4-way image classification set "Coffe_Bean" from GitHub (IkbarSulistio/Coffee-Bean-Roast-Level-Classification); label vocabulary: dark roast, green unroasted, light roast, medium roast.

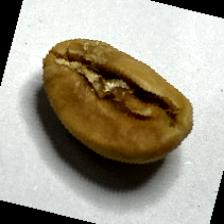
Label: light roast

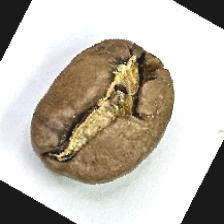
Label: medium roast

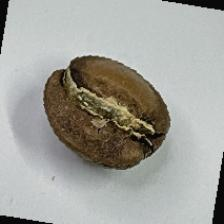
Label: medium roast

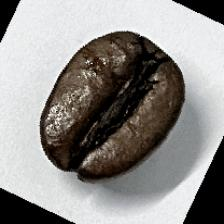
Label: dark roast

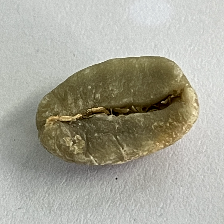
Label: green unroasted

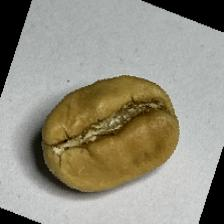
Label: light roast
